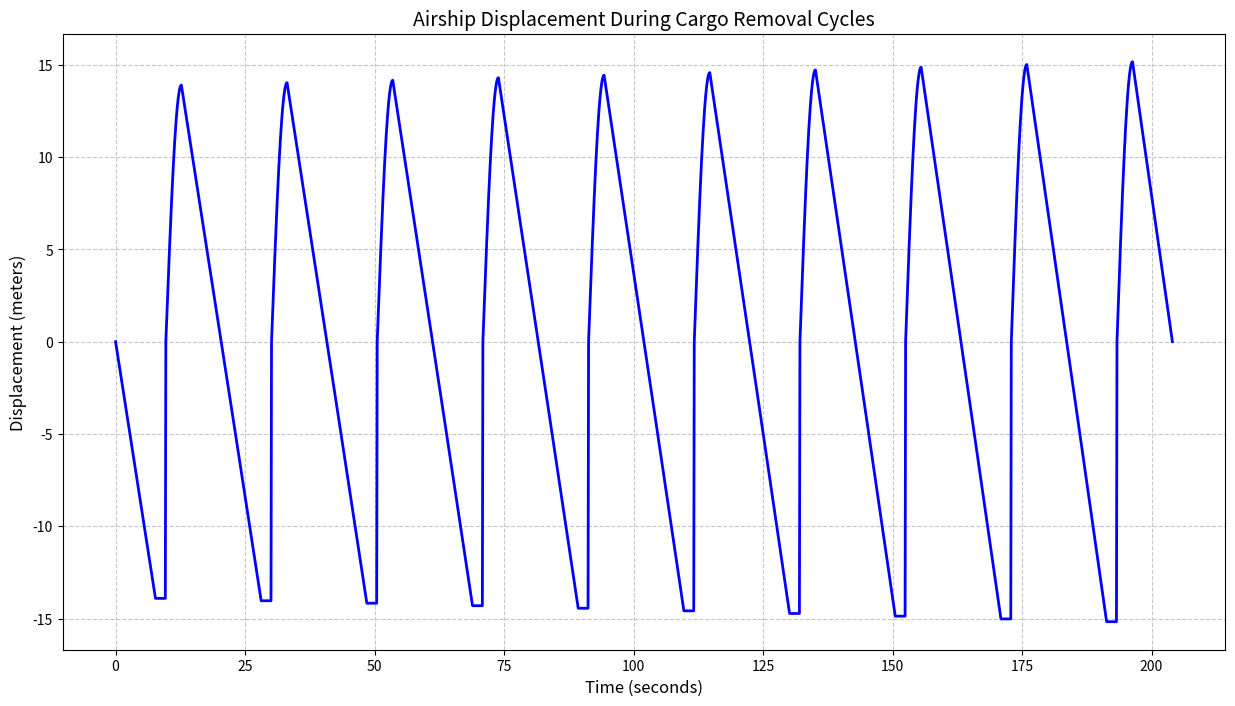

Generate this figure with matplotlib:
import numpy as np
import matplotlib.pyplot as plt


def calculate_ballonet_volume(container_mass, air_density=1.225, helium_density=0.1786):
    """
    Calculate total ballonet volume needed to compensate for container removal

    Returns:
    - total_volume: Total volume needed for complete compensation
    - half_volume: Volume needed for initial descent
    """
    # Total volume needed to compensate for container mass
    total_volume = container_mass / (air_density - helium_density)
    # Half volume for initial descent
    half_volume = total_volume / 2
    return total_volume, half_volume


def generate_cycle_data(start_time, container_mass, total_system_mass, flow_rate=230):
    """
    Generate displacement data for one cargo removal cycle with controlled descent and ascent
    """
    total_volume, half_volume = calculate_ballonet_volume(container_mass)

    # Calculate phase timings
    initial_fill_time = half_volume / flow_rate  # Time to fill first half
    container_removal_time = 2  # Time to remove container
    ascent_time = 3  # Time for ascent
    final_fill_time = half_volume / flow_rate  # Time to fill second half

    dt = 0.1

    # Generate time points for each phase
    t1 = np.arange(0, initial_fill_time, dt)  # Initial descent
    t2 = np.arange(0, container_removal_time, dt)  # Container removal
    t3 = np.arange(0, ascent_time, dt)  # Ascent
    t4 = np.arange(0, final_fill_time, dt)  # Return to equilibrium

    # Calculate mass factor for scaling displacement
    mass_factor = container_mass / total_system_mass
    max_displacement = 15 * mass_factor  # Maximum displacement amplitude

    # Calculate displacements for each phase
    # Phase 1: Controlled descent as first half of air enters
    d1 = -max_displacement * (t1 / initial_fill_time)

    # Phase 2: Hold position during container removal
    d2 = np.full_like(t2, -max_displacement)

    # Phase 3: Quick ascent after container removal
    d3 = max_displacement * np.sin(t3 * np.pi / (2 * ascent_time))

    # Phase 4: Controlled return to equilibrium as second half of air enters
    d4 = max_displacement * (1 - t4 / final_fill_time)

    # Combine all phases
    time = np.concatenate([
        t1 + start_time,
        t2 + start_time + initial_fill_time,
        t3 + start_time + initial_fill_time + container_removal_time,
        t4 + start_time + initial_fill_time + container_removal_time + ascent_time
    ])

    displacement = np.concatenate([d1, d2, d3, d4])

    return time, displacement


def plot_cycles(num_cycles=10, initial_container_mass=3707, initial_system_mass=400000):
    """
    Plot multiple cycles of the airship operation
    """
    time_arrays = []
    displacement_arrays = []
    current_system_mass = initial_system_mass

    for i in range(num_cycles):
        # Calculate cycle timing
        total_volume, _ = calculate_ballonet_volume(initial_container_mass)
        cycle_time = (total_volume / 230) + 5  # Total fill time + handling time

        # Generate cycle data
        t, d = generate_cycle_data(
            start_time=i * cycle_time,
            container_mass=initial_container_mass,
            total_system_mass=current_system_mass
        )

        time_arrays.append(t)
        displacement_arrays.append(d * 100)

        # Update system mass for next cycle
        current_system_mass -= initial_container_mass

    # Combine all cycles
    time = np.concatenate(time_arrays)
    displacement = np.concatenate(displacement_arrays)

    # Plot displacement
    plt.figure(figsize=(15, 8))
    plt.plot(time, displacement, 'b-', linewidth=2)
    plt.title('Airship Displacement During Cargo Removal Cycles', fontsize=14)
    plt.xlabel('Time (seconds)', fontsize=12)
    plt.ylabel('Displacement (meters)', fontsize=12)
    plt.grid(True, linestyle='--', alpha=0.7)
    plt.show()

    # Print volume calculations for first cycle
    total_vol, half_vol = calculate_ballonet_volume(initial_container_mass)
    print(f"\nVolume calculations for first container removal:")
    print(f"Container mass: {initial_container_mass:.2f} kg")
    print(f"Total ballonet volume needed: {total_vol:.2f} m³")
    print(f"Volume for initial descent (half): {half_vol:.2f} m³")
    print(f"Time to fill half volume at {230} m³/s: {half_vol / 230:.2f} seconds")


# Run simulation
plot_cycles(10)
plt.savefig('cargo_removal.png')